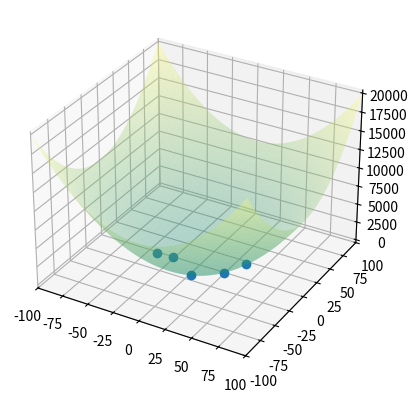

Write Python code to recreate this figure.
import numpy as np
from matplotlib import pyplot as plt
import math
import random
import copy
import pandas as pd
import time
from matplotlib import cm
from matplotlib.ticker import LinearLocator, FormatStrFormatter
import mpl_toolkits.mplot3d.axes3d as p3
#from mpl_toolkits.mplot3d import Axes3D
import matplotlib.animation as animation

#class containing the functions.
#Meant as Library class,outside python would be static,used in similar manner like C#'s Math lib or python's numpy lib
class BiaFunc:
    def __init__(self):
        pass
        
    def Griewangk(self,parameters):
        sumresult=0
        multiplyresult=1
        for i in range(len(parameters)):
            sumresult += (parameters[i]**2)/4000
        for i in range(len(parameters)):
            multiplyresult *= np.cos( parameters[i]/np.sqrt(i+1))
        
        return sumresult-multiplyresult+1
        
    def Levy(self,parameters):
        result=0
        wi=parameters[0]
        wd=parameters[len(parameters)-1]
        for i in range(len(parameters)-1):
            w = 1+(parameters[i]-1)/4
            result += ((w-1)**2) *(1+10*(np.sin(math.pi*w+1))**2)
        return (np.sin(math.pi*wi)**2)+result+((wd-1)**2)*(1+np.sin(2*math.pi*wd)**2)    
    
    
    def Michalewicz(self,parameters):
        result=0
        m=10
        for i in range(len(parameters)):
            result += np.sin(parameters[i])*(np.sin(((i+1)*(parameters[i]**2))/math.pi))**(2*m)
        return -result
    
    def Rastrigin(self,parameters):
        result=0
        d=len(parameters)
        for x in parameters:
            result += ((x**2)-10*np.cos(2*math.pi*x))
        return (10*d)+result
    
    def Rosenbrock(self,parameters):
        result=0
        for i in range(len(parameters)-1):
            result+=100*(parameters[i+1] - parameters[i]**2)**2 + (parameters[i]-1)**2
        return result
    
    def Schwefel(self,parameters):
        result=0
        for x in parameters:
            result += x * np.sin(np.sqrt(abs(x)))
        return 418.9829*len(parameters)-result
    
    def Sphere(self,parameters):
        result=0
        for x in parameters:
            result += x**2
        return result
    
    def Zakharov(self,parameters):
        first=0
        second=0
        third=0
        for i in range(len(parameters)):
            first += parameters[i]**2
            second += (0.5*(i+1)*parameters[i])**2
            third += (0.5*(i+1)*parameters[i])**4
        return first+second+third
    
    def Ackley(self,parameters):
        first=0
        second=0
        a=20
        b=0.2
        c=2*math.pi
        d=len(parameters)
        for x in parameters:
            first+=x**2
            second+=np.cos(c*x)
        return -a*np.exp(-b*np.sqrt(first/d)) - np.exp(second/d) +a + np.exp(1)

#Solution class,encases the algorithm itself and helper functions
class ClassMember:
    def __init__(self,lowbound,upbound,fitnessf,coors=[]):
        self.coors=coors
        self.fitnessf=fitnessf
        self.lowbound=lowbound
        self.upbound=upbound

    def __str__(self):
        return "Coors: {0}\nFitness: {1}\n".format(self.coors,self.GetFitness())
        
    def GetFitness(self):
        return self.fitnessf(self.coors)
    
    def MoveAsTeacher(self,totalmean):
        
        r = np.random.uniform(0,1)
        tf = np.random.randint(1,3)
        difference = self.MultiplyVector(r, self.SubtractVectors(self.coors, self.MultiplyVector(tf,totalmean)))
        newcoors = self.AddVectors(self.coors,difference)
        newteacher = ClassMember(self.lowbound,self.upbound,self.fitnessf,self.FitInRange( newcoors,self.lowbound,self.upbound))
        #print("NEW {0}  FOR {1}".format(newteacher.GetFitness(),self.GetFitness()))
        if(newteacher.GetFitness()<=self.GetFitness()):
            #print("BEF {0}".format(self.coors))
            self.coors = newteacher.coors
            #print("AFT {0}".format(self.coors))
            
    def MoveAsStudent(self,mate):
        newcoors=[]
        r = np.random.uniform(0,1)
        if(self.GetFitness() < mate.GetFitness()):
            newcoors = self.AddVectors(self.coors ,self.MultiplyVector(r,self.SubtractVectors(self.coors,mate.coors) ))
        else:
            newcoors = self.AddVectors(self.coors ,self.MultiplyVector(r,self.SubtractVectors(mate.coors,self.coors) ))
        newlearner = ClassMember(self.lowbound,self.upbound,self.fitnessf,self.FitInRange( newcoors,self.lowbound,self.upbound)   )
        if(newlearner.GetFitness()<=self.GetFitness()):
            self.coors =   newlearner.coors
        
#method for checking if the vector is within borders 
    def FitInRange(self,vector,low,up):
        refined=[]
        for i in vector:
            if(i < low):
                refined.append(low)
            elif(i> up):
                refined.append(up)
            else:
                refined.append(i)
        return refined
#method for adding two vectors        
    def AddVectors(self,x,y):
        result = []
        if(len(x) != len(y)):
            print("Lengths inequal: {0} vs {1}".format(len(x) , len(y)))
            return result
        for i in range(len(x)):
            result.append(x[i]+y[i])
        return result
#method for subtracting two vectors               
    def SubtractVectors(self,x,y):
        result = []
        if(len(x) != len(y)):
            print("Lengths inequal: {0} vs {1}".format(len(x) , len(y)))
            return result
        for i in range(len(x)):
            result.append(x[i]-y[i])
        return result
        
#method for multiplying a vector with a scalar
    def MultiplyVector(self,A,x):
        result = []
        for i in range(len(x)):
            result.append(A*x[i])
        return result


class Solution:
    def __init__(self, dimension,fitnessf,lowbound,upbound):
        self.dimension=dimension
        self.lowbound=lowbound
        self.upbound=upbound
        self.fitnessf=fitnessf


                
#method responsible for creating the initial classroom of random vectors within predefined boundaries
    def MakeClassroom(self,classroomsize):
        classroom = []
        for i in range(classroomsize):
            ClassMembercoors=[]
            for j in range(self.dimension):
                ranpart=np.random.uniform(self.lowbound, self.upbound)
                ClassMembercoors.append(ranpart)
            classroom.append(ClassMember(self.lowbound,self.upbound,self.fitnessf,ClassMembercoors))
        return classroom
    

#method responsible for selecting the best member of given classroom,based on its fitness.     
    def GetBestMember(self,classroom):
        top = classroom[0]
        for item in classroom:
            if(item.GetFitness() <= top.GetFitness()):
                top=item
        return top
#method responsible for selecting the index of best member of given classroom,based on its fitness,except the indexes specified in toavoid     
    def GetBestMemberIndex(self,classroom,toavoid=[]):
        top = 0
        for i in range(len(classroom)):
            if(classroom[i].GetFitness() <= classroom[top].GetFitness() and i not in toavoid):
                top=i
        return top
        

    
    #method for generating random number except those in toavoid        
    def RandomDifferent(self,max,toavoid=[]):
        rannum=int(random.SystemRandom().uniform(0,max))
        while(rannum in toavoid):
           rannum=int(random.SystemRandom().uniform(0,max))
        return rannum
    
    def GetMean(self,classroom,subject):
        sum=0
        for classmember in classroom:
            sum+= classmember.coors[subject]
        return sum/len(classroom)
        
    def GetTotalMean(self,classroom):
        totalmean=[]
        for i in range(self.dimension):
            totalmean.append(self.GetMean(classroom,i))
        return totalmean
        
#performs and displays TLBO algorithm 
    def TLBO(self,classroomsize,learningcycles,step):
#if the given dimension is lower than 1,the algorithm will not occur,as it does not make sense
        if(self.dimension < 1):
            print("Invalid dimension");
            exit();
        lessons=[]
        Index=[]
        classroom = self.MakeClassroom(classroomsize)
        lessons.append(copy.deepcopy(classroom))
        teachers=[]
        DEX=[]
        DEY=[]
        DEZ=[]
        totalmean = self.GetTotalMean(classroom)
        teacherindex = self.GetBestMemberIndex(classroom)
        teacher = classroom[teacherindex]
        teachers.append(copy.deepcopy(teacher))
   
        for classmember in classroom: 
            print(classmember)
        print("\nINIT STATE  _________________\nTeacher:{0}\nTotalmean: {1}\n________________________\n".format(teacher.GetFitness(),self.fitnessf(totalmean)))
        for cycle in range(learningcycles):
            
            teacher.MoveAsTeacher(totalmean)
            
            for i in range(classroomsize):
                if(i==teacherindex):
                    continue
                randmate = classroom[self.RandomDifferent(len(classroom),[i])]
                classroom[i].MoveAsStudent(randmate)
                
            totalmean = self.GetTotalMean(classroom)
            teacherindex = self.GetBestMemberIndex(classroom)
            teacher = classroom[teacherindex]
            teachers.append(copy.deepcopy(teacher))
            lessons.append(copy.deepcopy(classroom))
            for mem in classroom: 
                Index.append(cycle)
                DEX.append(mem.coors[0])
                DEY.append(mem.coors[1])
                DEZ.append(mem.GetFitness())              
                print(mem)

            
            print("\nMIGRATION CYCLE {0} _________________\nTeacher:{1}\nTotalmean:{2}\n________________________\n".format(cycle,teacher.GetFitness(),self.fitnessf(totalmean)))

            
        dataf = pd.DataFrame({"classroom": Index ,"x" : DEX, "y" : DEY, "z" : DEZ})
        for i in teachers:
            print(i.GetFitness())



#drawing out the algorithm in 3D.
        
        if(self.dimension == 2):
        #function which actually moves the result markers
        

            def UpdatePoint(n,df, points):
                data=df[df['classroom']==n]
                points.set_data(data.x ,data.y)
                points.set_3d_properties(data.z)
                #print("classroom: "+str(list(data.classroom)) + "\tPoint("+str(list(data.x))+ " , "+str(list(data.y))+ ")\twith fitness: "+str(list(data.z)))
                print("classroom: {0}".format(data.classroom))
                print("X:\n {0}".format(data.x))
                print("Y:\n {0}".format(data.y))
                print("Z:\n {0}".format(data.z))
                print("__________________________________")
                
                return points,
            #plot initialization
            fig = plt.figure()
            ax = fig.add_subplot(111, projection='3d')
            
            X = np.arange(self.lowbound,self.upbound, step)
            Y = np.arange(self.lowbound,self.upbound, step)
            X, Y = np.meshgrid(X, Y)
            Z = self.fitnessf((X,Y))
            
            
            #ax = p3.Axes3D(fig)
            #ax.projection='3d'
            ax.set_xlim(self.lowbound,self.upbound)
            ax.set_ylim(self.lowbound,self.upbound)
            #ax.set_zlim(min(Z),max(Z))
           
            
          
            
            
            data=dataf[dataf['classroom']==0]
            #defining the initial location of result marker
            points, = ax.plot(data.x, data.y, data.z, marker='o',linestyle="")
            # Plot the surface.
            surf = ax.plot_surface(X, Y, Z, cmap=cm.summer,linewidth=0, antialiased=True,alpha=0.3)
            ani=animation.FuncAnimation(fig, UpdatePoint, len(lessons), fargs=(dataf, points),interval=500,repeat_delay=5000)
            
            
            plt.show()

#main    
bfunc=BiaFunc()
sol=Solution(2,bfunc.Sphere,-100,100)
sol.TLBO(5,1500,0.5)
#classroom = sol.MakeClassroom(6)
##
#for s in range(len(classroom)):
#    print("{0}\n{1}".format(s,str(classroom[s])))
##    
#print("____________")
#teacherin = sol.GetBestMemberIndex(classroom)
#teacher = classroom[teacherin]
#print("Leader:\n"+str(teacher))
#print("____________\nBEFORE JUMP")
#
#print(str(classroom[3]))
#
#classroom[3].Jump(teacher,5,0.4,0.6)
#
#print("______\nAFTER JUMP")
#print(str(classroom[3]))



